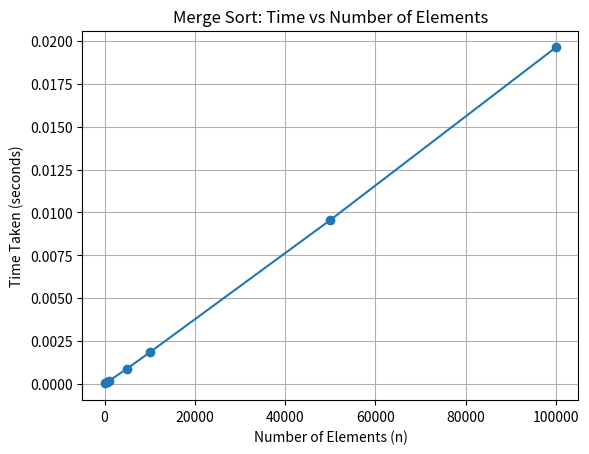

This chart was generated by the following Python code:
import matplotlib.pyplot as plt
n_values = [100, 500, 1000, 5000, 10000, 50000,100000]
time_values=[0.000024, 0.000077 , 0.000168, 0.000885, 0.001830, 0.009555,0.019635] # in seconds
plt.plot(n_values, time_values, marker='o')
plt.title("Merge Sort: Time vs Number of Elements")
plt.xlabel("Number of Elements (n)")
plt.ylabel("Time Taken (seconds)")
plt.grid(True)
plt.show()